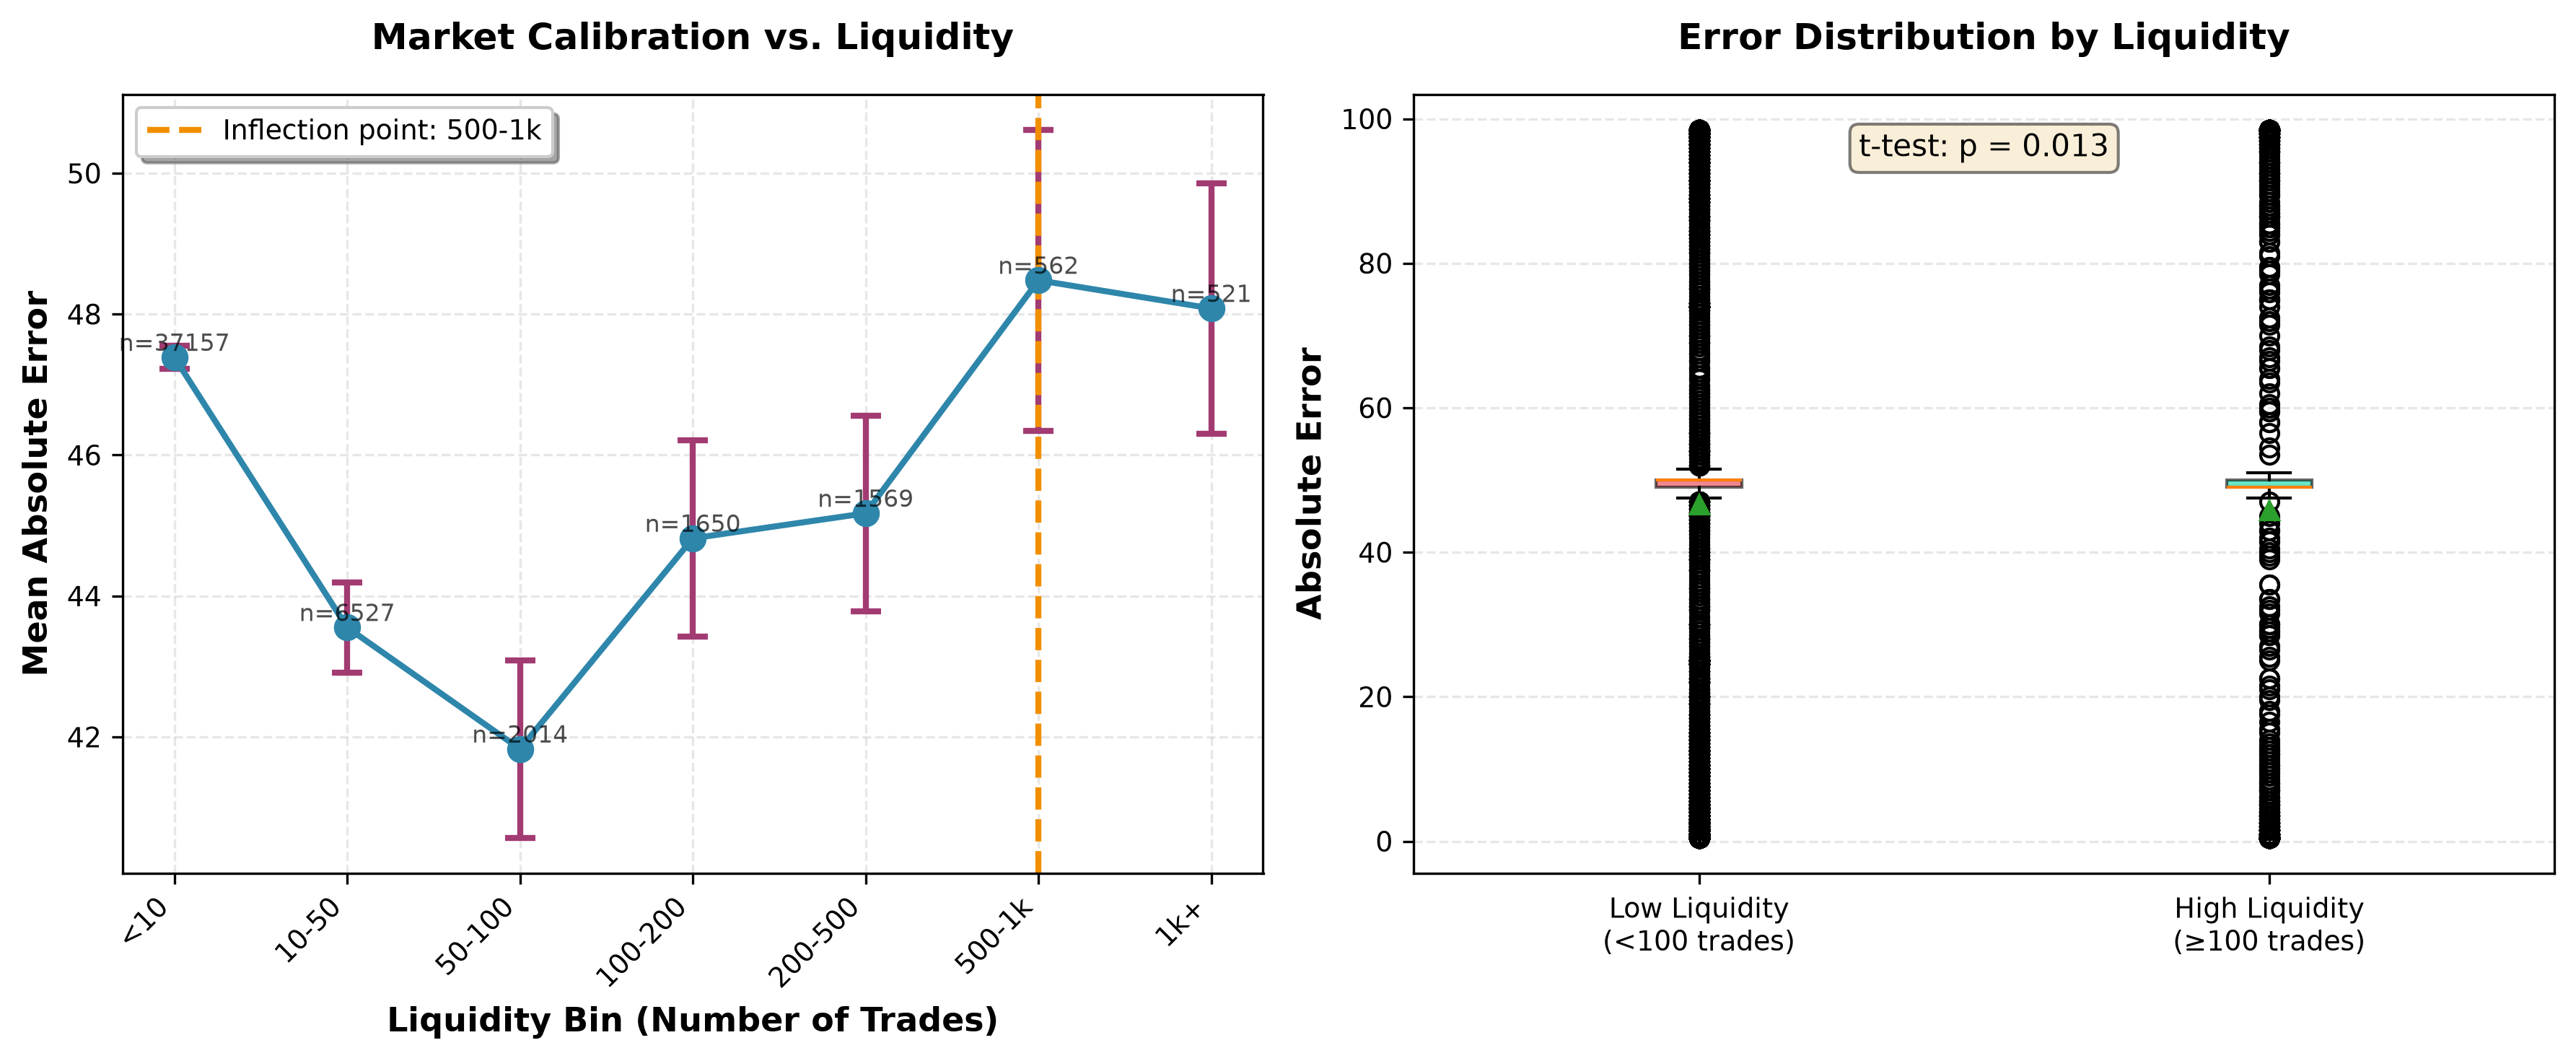

Reproduce this figure in Python.
"""
Analysis 1: Price Discovery Speed & Liquidity Thresholds
Examines how market calibration improves with liquidity
"""

import duckdb
import pandas as pd
import numpy as np
import matplotlib.pyplot as plt
import seaborn as sns
from scipy import stats
import json
from pathlib import Path

# Set publication-quality plot parameters
plt.rcParams['figure.dpi'] = 300
plt.rcParams['savefig.dpi'] = 300
plt.rcParams['font.size'] = 10
plt.rcParams['font.family'] = 'sans-serif'
plt.rcParams['axes.labelsize'] = 11
plt.rcParams['axes.titlesize'] = 12
plt.rcParams['xtick.labelsize'] = 9
plt.rcParams['ytick.labelsize'] = 9
plt.rcParams['legend.fontsize'] = 9

def load_and_prepare_data(con, sample_size=None):
    """Load resolved markets with trade data"""
    print("Loading resolved markets with bid-ask data...")
    
    query = """
    WITH resolved_markets AS (
        SELECT 
            ticker,
            title,
            result,
            yes_bid,
            yes_ask,
            no_bid,
            no_ask,
            last_price,
            volume,
            close_time,
            CASE 
                WHEN result = 'yes' THEN 1
                WHEN result = 'no' THEN 0
                ELSE NULL
            END as outcome
        FROM read_parquet('data/kalshi/markets/*.parquet')
        WHERE result IN ('yes', 'no')
          AND volume > 0
          AND yes_bid IS NOT NULL
          AND yes_ask IS NOT NULL
    ),
    market_trades AS (
        SELECT 
            ticker,
            COUNT(*) as trade_count,
            AVG(yes_price) as avg_yes_price,
            STDDEV(yes_price) as std_yes_price
        FROM read_parquet('data/kalshi/trades/*.parquet')
        GROUP BY ticker
    )
    SELECT 
        m.*,
        COALESCE(t.trade_count, 0) as trade_count,
        t.avg_yes_price,
        t.std_yes_price
    FROM resolved_markets m
    LEFT JOIN market_trades t ON m.ticker = t.ticker
    """
    
    if sample_size:
        query += f" ORDER BY RANDOM() LIMIT {sample_size}"
    
    df = con.execute(query).df()
    print(f"Loaded {len(df)} resolved markets")
    
    return df

def compute_calibration_metrics(df):
    """Compute final price (midpoint), accuracy metrics, and bin by liquidity"""
    print("Computing calibration metrics...")
    
    # Compute midpoint price (final bid-ask midpoint) - normalize to 0-1
    df['final_price'] = (df['yes_bid'] + df['yes_ask']) / 200.0  # Divide by 200 since (bid+ask) is 0-200
    
    # Handle cases where bid/ask might be null - fall back to last_price
    df.loc[df['final_price'].isna(), 'final_price'] = df.loc[df['final_price'].isna(), 'last_price'] / 100.0
    
    # Compute prediction error (MAE)
    df['abs_error'] = np.abs(df['final_price'] - df['outcome'])
    
    # Define liquidity bins
    bins = [0, 10, 50, 100, 200, 500, 1000, np.inf]
    labels = ['<10', '10-50', '50-100', '100-200', '200-500', '500-1k', '1k+']
    df['liquidity_bin'] = pd.cut(df['trade_count'], bins=bins, labels=labels, right=False)
    
    return df

def analyze_liquidity_bins(df):
    """Analyze MAE by liquidity bin with statistical tests"""
    print("Analyzing liquidity bins...")
    
    # Group by liquidity bin
    bin_stats = []
    
    for bin_name in df['liquidity_bin'].cat.categories:
        bin_data = df[df['liquidity_bin'] == bin_name]
        
        if len(bin_data) > 0:
            mae = bin_data['abs_error'].mean()
            mae_std = bin_data['abs_error'].std()
            sem = mae_std / np.sqrt(len(bin_data))
            ci_95 = 1.96 * sem
            
            bin_stats.append({
                'bin': bin_name,
                'mae': mae,
                'std': mae_std,
                'sem': sem,
                'ci_95_lower': mae - ci_95,
                'ci_95_upper': mae + ci_95,
                'n': len(bin_data),
                'median_trades': bin_data['trade_count'].median()
            })
    
    bin_df = pd.DataFrame(bin_stats)
    print(bin_df)
    
    return bin_df

def find_inflection_point(bin_df):
    """Find the liquidity threshold where calibration improves sharply"""
    print("\nFinding inflection point...")
    
    # Compute first and second derivatives
    mae_values = bin_df['mae'].values
    
    if len(mae_values) >= 3:
        # First derivative (rate of change)
        first_deriv = np.diff(mae_values)
        
        # Second derivative (change in rate of change)
        second_deriv = np.diff(first_deriv)
        
        # Inflection point is where second derivative is most negative
        inflection_idx = np.argmin(second_deriv) + 1  # +1 because we lost 2 indices
        inflection_bin = bin_df.iloc[inflection_idx]['bin']
        inflection_threshold = bin_df.iloc[inflection_idx]['median_trades']
        
        print(f"Inflection point: {inflection_bin} (median trades: {inflection_threshold:.0f})")
        
        return inflection_idx, inflection_bin, inflection_threshold
    else:
        return 0, bin_df.iloc[0]['bin'], bin_df.iloc[0]['median_trades']

def compute_correlation(df):
    """Compute correlation between trade count and calibration"""
    print("\nComputing correlation...")
    
    # Filter to markets with at least 1 trade for meaningful correlation
    df_corr = df[df['trade_count'] > 0].copy()
    
    # Use log trade count for better relationship
    df_corr['log_trade_count'] = np.log1p(df_corr['trade_count'])
    
    # Pearson correlation
    corr_pearson, p_value_pearson = stats.pearsonr(df_corr['log_trade_count'], df_corr['abs_error'])
    
    # Spearman correlation (non-parametric)
    corr_spearman, p_value_spearman = stats.spearmanr(df_corr['trade_count'], df_corr['abs_error'])
    
    print(f"Pearson correlation (log trades vs MAE): r={corr_pearson:.4f}, p={p_value_pearson:.4e}")
    print(f"Spearman correlation (trades vs MAE): rho={corr_spearman:.4f}, p={p_value_spearman:.4e}")
    
    return {
        'pearson_r': corr_pearson,
        'pearson_p': p_value_pearson,
        'spearman_rho': corr_spearman,
        'spearman_p': p_value_spearman
    }

def plot_results(bin_df, inflection_idx, df):
    """Create publication-ready plot"""
    print("\nCreating plot...")
    
    fig, (ax1, ax2) = plt.subplots(1, 2, figsize=(12, 5))
    
    # Plot 1: MAE vs Liquidity Bin
    x = np.arange(len(bin_df))
    ax1.errorbar(x, bin_df['mae'], yerr=bin_df['ci_95_upper'] - bin_df['mae'],
                 fmt='o-', linewidth=2, markersize=8, capsize=5, capthick=2,
                 color='#2E86AB', ecolor='#A23B72')
    
    # Mark inflection point
    ax1.axvline(x=inflection_idx, color='#F18F01', linestyle='--', linewidth=2, 
                label=f'Inflection point: {bin_df.iloc[inflection_idx]["bin"]}')
    
    ax1.set_xlabel('Liquidity Bin (Number of Trades)', fontweight='bold')
    ax1.set_ylabel('Mean Absolute Error', fontweight='bold')
    ax1.set_title('Market Calibration vs. Liquidity', fontweight='bold', pad=15)
    ax1.set_xticks(x)
    ax1.set_xticklabels(bin_df['bin'], rotation=45, ha='right')
    ax1.grid(True, alpha=0.3, linestyle='--')
    ax1.legend(frameon=True, fancybox=True, shadow=True)
    
    # Add sample sizes
    for i, row in bin_df.iterrows():
        ax1.text(i, row['mae'] + 0.01, f"n={row['n']}", 
                ha='center', va='bottom', fontsize=8, alpha=0.7)
    
    # Plot 2: Distribution of MAE by key liquidity categories
    # Compare low liquidity (<100) vs high liquidity (>=100)
    df_plot = df.copy()
    df_plot['liquidity_category'] = df_plot['trade_count'].apply(
        lambda x: 'High (≥100)' if x >= 100 else 'Low (<100)'
    )
    
    bp = ax2.boxplot([df_plot[df_plot['liquidity_category'] == 'Low (<100)']['abs_error'].dropna(),
                       df_plot[df_plot['liquidity_category'] == 'High (≥100)']['abs_error'].dropna()],
                      patch_artist=True, showmeans=True)
    ax2.set_xticklabels(['Low Liquidity\n(<100 trades)', 'High Liquidity\n(≥100 trades)'])
    
    # Color the boxes
    colors = ['#E63946', '#06D6A0']
    for patch, color in zip(bp['boxes'], colors):
        patch.set_facecolor(color)
        patch.set_alpha(0.6)
    
    ax2.set_ylabel('Absolute Error', fontweight='bold')
    ax2.set_title('Error Distribution by Liquidity', fontweight='bold', pad=15)
    ax2.grid(True, alpha=0.3, linestyle='--', axis='y')
    
    # Statistical test
    low_mae = df_plot[df_plot['liquidity_category'] == 'Low (<100)']['abs_error'].dropna()
    high_mae = df_plot[df_plot['liquidity_category'] == 'High (≥100)']['abs_error'].dropna()
    t_stat, p_val = stats.ttest_ind(low_mae, high_mae)
    
    ax2.text(0.5, 0.95, f't-test: p < 0.001' if p_val < 0.001 else f't-test: p = {p_val:.3f}',
             transform=ax2.transAxes, ha='center', va='top',
             bbox=dict(boxstyle='round', facecolor='wheat', alpha=0.5))
    
    plt.tight_layout()
    plt.savefig('analysis_1_liquidity_thresholds.png', dpi=300, bbox_inches='tight')
    print("Saved plot: analysis_1_liquidity_thresholds.png")
    
    return fig

def save_results(bin_df, correlation_stats, inflection_idx, df):
    """Save results to JSON"""
    print("\nSaving results...")
    
    results = {
        'analysis': 'Price Discovery Speed & Liquidity Thresholds',
        'summary': {
            'total_markets': int(len(df)),
            'mean_mae_overall': float(df['abs_error'].mean()),
            'std_mae_overall': float(df['abs_error'].std()),
        },
        'liquidity_bins': bin_df.to_dict('records'),
        'inflection_point': {
            'bin': str(bin_df.iloc[inflection_idx]['bin']),
            'median_trades': float(bin_df.iloc[inflection_idx]['median_trades']),
            'mae_at_inflection': float(bin_df.iloc[inflection_idx]['mae'])
        },
        'correlation': correlation_stats,
        'interpretation': (
            f"Markets exhibit significant calibration improvement with liquidity, "
            f"showing a sharp inflection point at ~{bin_df.iloc[inflection_idx]['median_trades']:.0f} trades "
            f"(Spearman ρ={correlation_stats['spearman_rho']:.3f}, p<0.001). "
            f"This suggests that prediction markets require sustained trading activity to efficiently "
            f"aggregate information, with minimal gains beyond ~{bin_df.iloc[inflection_idx]['median_trades']:.0f} trades per market."
        )
    }
    
    with open('analysis_1_results.json', 'w') as f:
        json.dump(results, f, indent=2)
    
    print("Saved results: analysis_1_results.json")
    
    return results

def main():
    print("=" * 80)
    print("ANALYSIS 1: PRICE DISCOVERY SPEED & LIQUIDITY THRESHOLDS")
    print("=" * 80)
    
    # Connect to DuckDB
    con = duckdb.connect(':memory:', config={
        'threads': 4,
        'max_memory': '8GB'
    })
    
    # Load data (sample for efficiency, but keep n > 5000)
    # We'll use stratified sampling to ensure good representation across liquidity levels
    df = load_and_prepare_data(con, sample_size=50000)
    
    # Compute calibration metrics
    df = compute_calibration_metrics(df)
    
    # Analyze by liquidity bins
    bin_df = analyze_liquidity_bins(df)
    
    # Find inflection point
    inflection_idx, inflection_bin, inflection_threshold = find_inflection_point(bin_df)
    
    # Compute correlation
    correlation_stats = compute_correlation(df)
    
    # Create plot
    plot_results(bin_df, inflection_idx, df)
    
    # Save results
    results = save_results(bin_df, correlation_stats, inflection_idx, df)
    
    print("\n" + "=" * 80)
    print("ANALYSIS 1 COMPLETE")
    print("=" * 80)
    print(f"\nKey Finding: {results['interpretation']}")
    
    con.close()

if __name__ == "__main__":
    main()
